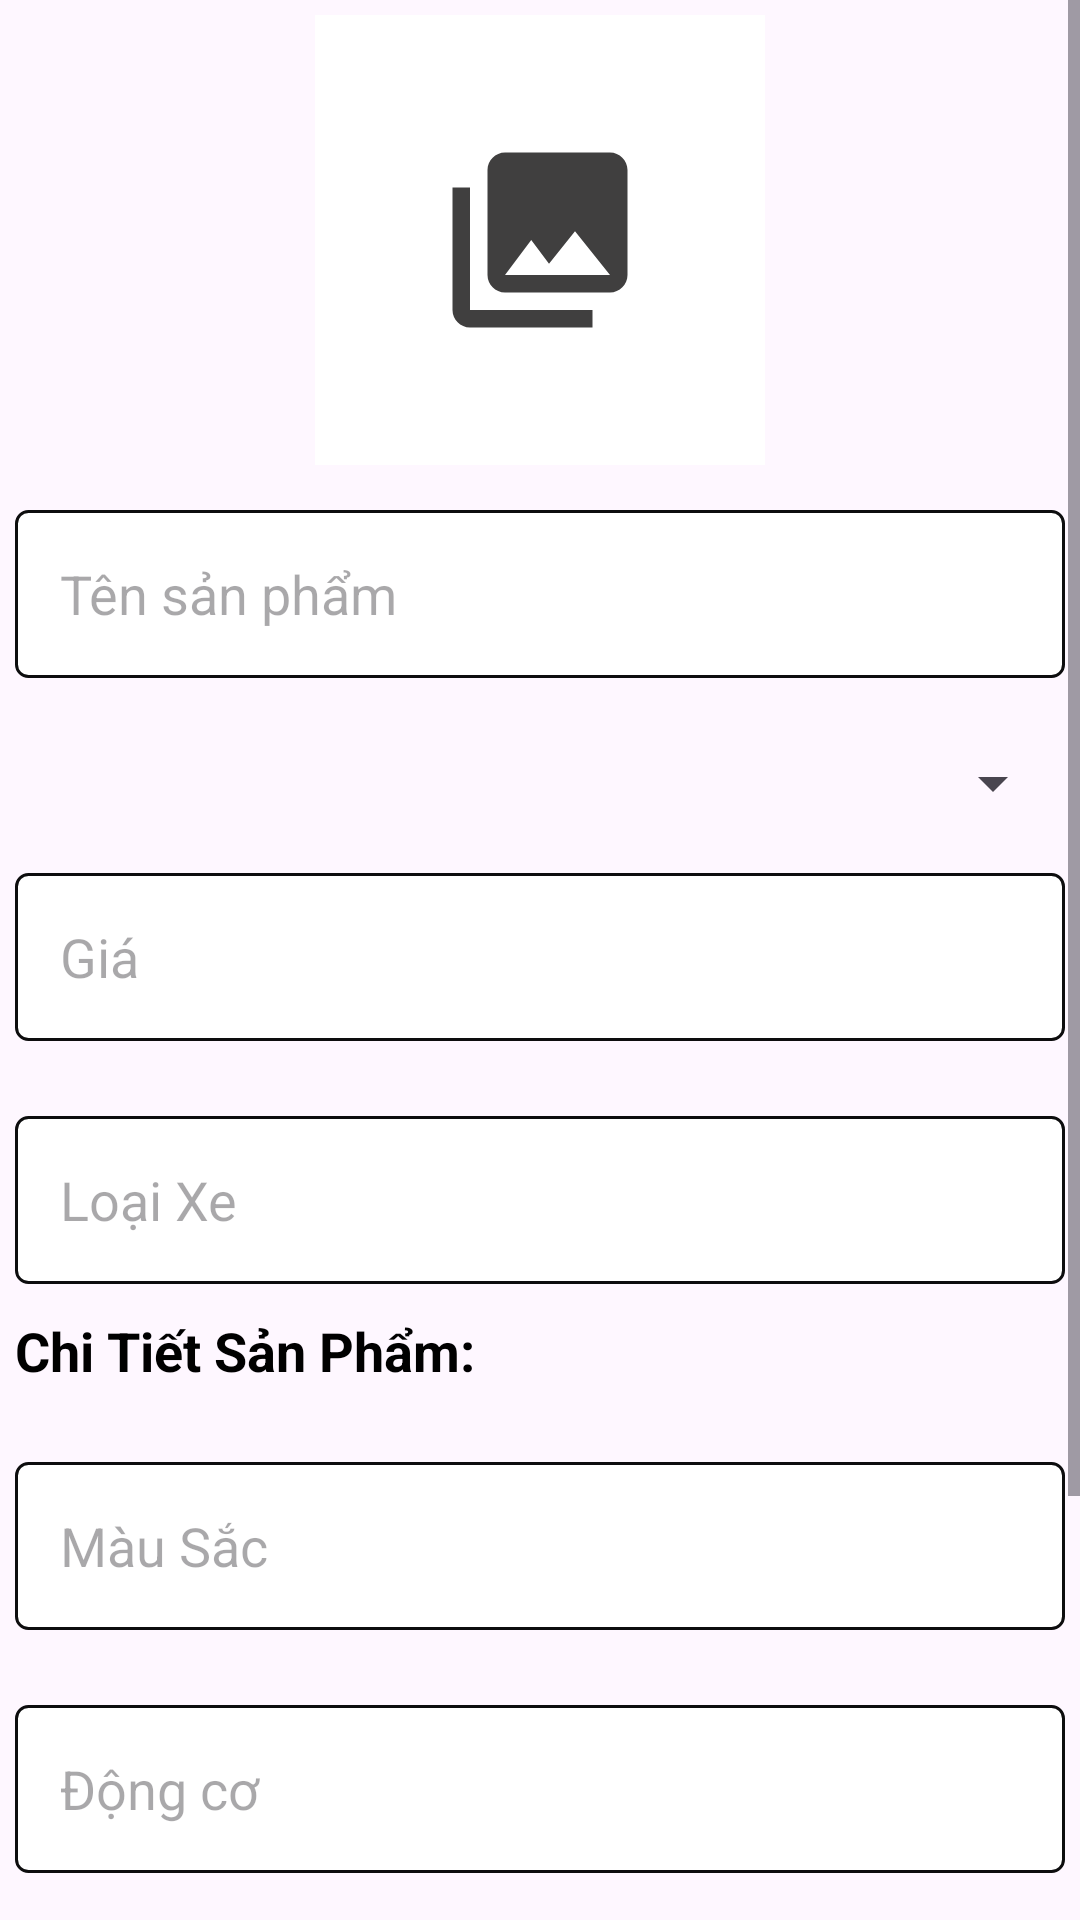

Android layout source for this screen:
<!-- AndroidManifest.xml: application theme Theme.MotoWorld -->
<!-- res/layout/fragment_cap_nhat_san_pham.xml -->
<?xml version="1.0" encoding="utf-8"?>
<LinearLayout xmlns:android="http://schemas.android.com/apk/res/android"
    xmlns:tools="http://schemas.android.com/tools"
    android:layout_width="match_parent"
    android:layout_height="match_parent"
    tools:context=".Fragment.DangtinFragment"
    android:orientation="vertical">


<ScrollView
    android:layout_width="match_parent"
    android:layout_height="match_parent">

    <LinearLayout
        android:layout_width="match_parent"
        android:layout_height="match_parent"
        android:layout_margin="5dp"
        android:orientation="vertical">

        <ImageButton
            android:id="@+id/img_anhUd"
            android:layout_width="150dp"
            android:layout_height="150dp"
            android:layout_gravity="center_horizontal"
            android:src="@drawable/baseline_photo_library_24"
            android:background="#fff"
            tools:ignore="SpeakableTextPresentCheck" />
        
        
        
        
        
        
        

        
        
        
        
        
        

        
        
        
        
        
        
        

        

        <com.google.android.material.textfield.TextInputLayout
            android:layout_width="match_parent"
            android:layout_height="wrap_content"
            android:layout_marginBottom="15dp"/>

        <com.google.android.material.textfield.TextInputEditText
            android:id="@+id/edt_tenspUd"
            android:layout_width="match_parent"
            android:layout_height="56dp"
            android:background="@drawable/vien"
            android:padding="15dp"
            android:hint="Tên sản phẩm"/>

        <Spinner
            android:id="@+id/spnhangxeUd"
            android:layout_width="match_parent"
            android:layout_height="30dp"
            android:layout_marginTop="20dp"
            tools:ignore="TouchTargetSizeCheck" />

        <com.google.android.material.textfield.TextInputLayout
            android:layout_width="match_parent"
            android:layout_height="wrap_content"
            android:layout_marginBottom="15dp"/>

        <com.google.android.material.textfield.TextInputEditText
            android:id="@+id/edt_giaspUd"
            android:layout_width="match_parent"
            android:layout_height="56dp"
            android:background="@drawable/vien"
            android:padding="15dp"
            android:hint="Giá"/>

        <com.google.android.material.textfield.TextInputLayout
            android:layout_width="match_parent"
            android:layout_height="wrap_content"
            android:layout_marginTop="10dp"
            android:layout_marginBottom="15dp"/>

        <com.google.android.material.textfield.TextInputEditText
            android:id="@+id/edt_loaixeUd"
            android:layout_width="match_parent"
            android:layout_height="56dp"
            android:background="@drawable/vien"
            android:padding="15dp"
            android:hint="Loại Xe"/>

        <TextView
            android:layout_width="wrap_content"
            android:layout_height="wrap_content"
            android:text="Chi Tiết Sản Phẩm:"
            android:textSize="18dp"
            android:textStyle="bold"
            android:textColor="@color/black"
            android:layout_marginTop="10dp"/>

        <com.google.android.material.textfield.TextInputLayout
            android:layout_width="match_parent"
            android:layout_height="wrap_content"
            android:layout_marginTop="10dp"
            android:layout_marginBottom="15dp"/>

        <com.google.android.material.textfield.TextInputEditText
            android:id="@+id/edt_mausacUd"
            android:layout_width="match_parent"
            android:layout_height="56dp"
            android:background="@drawable/vien"
            android:padding="15dp"
            android:hint="Màu Sắc"/>

        <com.google.android.material.textfield.TextInputLayout
            android:layout_width="match_parent"
            android:layout_height="wrap_content"
            android:layout_marginTop="10dp"
            android:layout_marginBottom="15dp"/>

        <com.google.android.material.textfield.TextInputEditText
            android:id="@+id/edt_dongcoUd"
            android:layout_width="match_parent"
            android:layout_height="56dp"
            android:background="@drawable/vien"
            android:padding="15dp"
            android:hint="Động cơ"/>

        <com.google.android.material.textfield.TextInputLayout
            android:layout_width="match_parent"
            android:layout_height="wrap_content"
            android:layout_marginTop="10dp"
            android:layout_marginBottom="15dp"/>

        <com.google.android.material.textfield.TextInputEditText
            android:id="@+id/edt_namsxUd"
            android:layout_width="match_parent"
            android:layout_height="56dp"
            android:background="@drawable/vien"
            android:padding="15dp"
            android:hint="Năm sản xuất"/>

        <CheckBox
            android:layout_width="wrap_content"
            android:layout_height="wrap_content"
            android:id="@+id/chk_ttcapnhat"
            android:text="Đã bán"
            android:textSize="18dp"
            android:textStyle="bold"/>

        <androidx.appcompat.widget.AppCompatButton
            android:id="@+id/btn_UpdateStory"
            android:background="@drawable/white_background"
            android:backgroundTint="#039E8F"
            android:layout_width="150dp"
            android:layout_height="wrap_content"
            android:textColor="#FFFFFF"
            android:textStyle="bold"
            android:textSize="20dp"
            android:layout_marginTop="20dp"
            android:layout_gravity="center"
            android:text="Update"/>

    </LinearLayout>

</ScrollView>



</LinearLayout>
<!-- resources referenced by this layout -->
<resources>
  <color name="black">#FF000000</color>
  <!-- drawable baseline_photo_camera_24 (drawable) -->
  <vector android:height="50dp" android:tint="#5E5D5D"
      android:viewportHeight="24" android:viewportWidth="24"
      android:width="50dp" xmlns:android="http://schemas.android.com/apk/res/android">
      <path android:fillColor="@android:color/white" android:pathData="M12,12m-3.2,0a3.2,3.2 0,1 1,6.4 0a3.2,3.2 0,1 1,-6.4 0"/>
      <path android:fillColor="@android:color/white" android:pathData="M9,2L7.17,4L4,4c-1.1,0 -2,0.9 -2,2v12c0,1.1 0.9,2 2,2h16c1.1,0 2,-0.9 2,-2L22,6c0,-1.1 -0.9,-2 -2,-2h-3.17L15,2L9,2zM12,17c-2.76,0 -5,-2.24 -5,-5s2.24,-5 5,-5 5,2.24 5,5 -2.24,5 -5,5z"/>
  </vector>
  <!-- drawable baseline_photo_library_24 (drawable) -->
  <vector android:height="70dp" android:tint="#403F3F"
      android:viewportHeight="24" android:viewportWidth="24"
      android:width="70dp" xmlns:android="http://schemas.android.com/apk/res/android">
      <path android:fillColor="@android:color/white" android:pathData="M22,16L22,4c0,-1.1 -0.9,-2 -2,-2L8,2c-1.1,0 -2,0.9 -2,2v12c0,1.1 0.9,2 2,2h12c1.1,0 2,-0.9 2,-2zM11,12l2.03,2.71L16,11l4,5L8,16l3,-4zM2,6v14c0,1.1 0.9,2 2,2h14v-2L4,20L4,6L2,6z"/>
  </vector>
  <!-- drawable vien (drawable) -->
  <?xml version="1.0" encoding="utf-8"?>
  <shape xmlns:android="http://schemas.android.com/apk/res/android">
      <solid android:color="#FFFFFF"/>
      <stroke android:color="#0D0D0E" android:width="1dp"/>
      <size android:width="100dp" android:height="30dp"/>
      <corners android:radius="4dp"/>
  </shape>
  <!-- drawable white_background (drawable) -->
  <?xml version="1.0" encoding="utf-8"?>
  <selector xmlns:android="http://schemas.android.com/apk/res/android">
  <item>
      <shape
          android:shape="rectangle">
          <solid android:color="#FFFFFF"/>
          <corners android:radius="15dp"/>
          <stroke android:color="@color/white"
                  android:width="1dp"/>
      </shape>
  </item>
  </selector>
  <style name="Theme.MotoWorld" parent="Base.Theme.MotoWorld" />
  <color name="white">#FFFFFFFF</color>
  <style name="Base.Theme.MotoWorld" parent="Theme.Material3.DayNight.NoActionBar">
          
          
      </style>
</resources>
